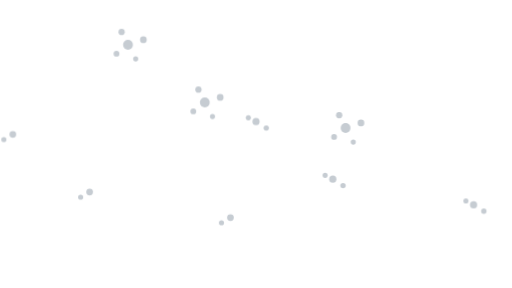
t = 0.00 s
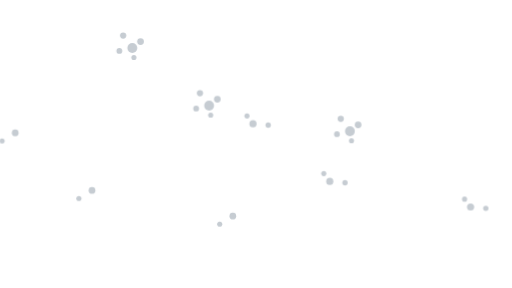
t = 1.67 s
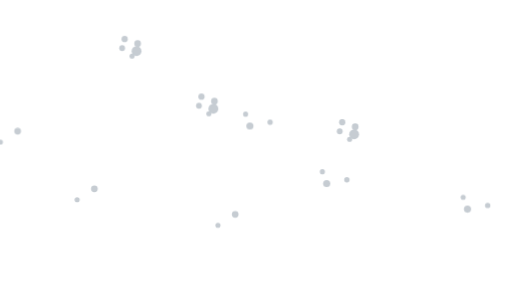
t = 3.33 s
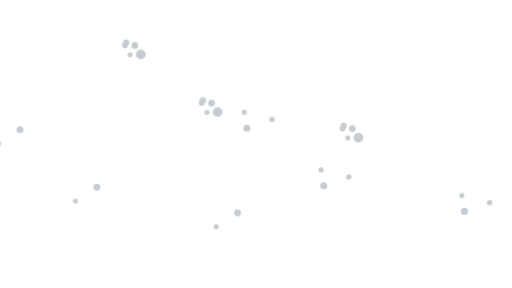
t = 5.00 s
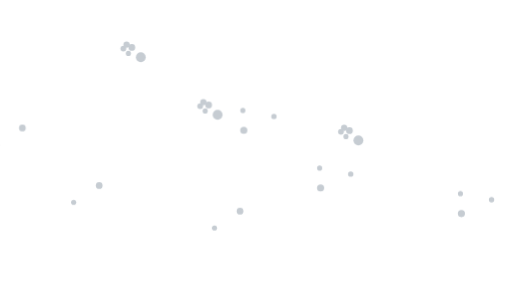
t = 6.67 s
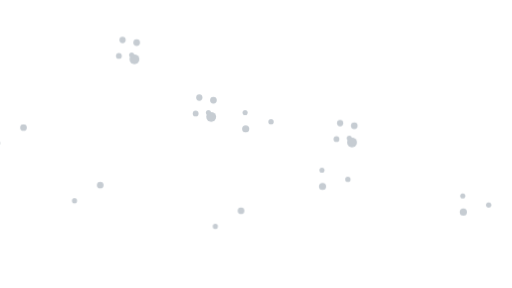
t = 8.33 s

The animated SVG that drew these frames (rendered in a browser with its animation timeline set to each time). Animation: 30 SMIL elements (animateTransform=30); frames cover the first 8.33 s, repeats indefinitely.

<svg xmlns="http://www.w3.org/2000/svg" viewBox="0 0 800 450" preserveAspectRatio="xMidYMid slice" aria-hidden="true">
  <rect width="800" height="450" fill="none"/>
  <g fill="var(--forge-text-3, #708090)" opacity="0.4">
    <g transform="translate(320,160)">
      <circle cx="0" cy="0" r="7.7"><animateTransform attributeName="transform" type="translate" values="0,0; 24,18; -12,30; 0,0" dur="18s" repeatCount="indefinite" additive="sum"/></circle>
      <circle cx="24" cy="-8" r="5.25"><animateTransform attributeName="transform" type="translate" values="0,0; -18,12; 12,-18; 0,0" dur="20s" repeatCount="indefinite" additive="sum"/></circle>
      <circle cx="-18" cy="14" r="4.55"><animateTransform attributeName="transform" type="translate" values="0,0; 15,-15; -9,24; 0,0" dur="17s" repeatCount="indefinite" additive="sum"/></circle>
      <circle cx="12" cy="22" r="4"><animateTransform attributeName="transform" type="translate" values="0,0; -12,-9; 18,6; 0,0" dur="21s" repeatCount="indefinite" additive="sum"/></circle>
      <circle cx="-10" cy="-20" r="4.9"><animateTransform attributeName="transform" type="translate" values="0,0; 9,21; -15,-6; 0,0" dur="19s" repeatCount="indefinite" additive="sum"/></circle>
    </g>
    <g transform="translate(520,280)">
      <circle cx="0" cy="0" r="5.6"><animateTransform attributeName="transform" type="translate" values="0,0; -21,15; 15,-12; 0,0" dur="22s" repeatCount="indefinite" additive="sum"/></circle>
      <circle cx="16" cy="10" r="4.2"><animateTransform attributeName="transform" type="translate" values="0,0; 12,-18; -6,15; 0,0" dur="20s" repeatCount="indefinite" additive="sum"/></circle>
      <circle cx="-12" cy="-6" r="4"><animateTransform attributeName="transform" type="translate" values="0,0; -9,-12; 12,9; 0,0" dur="21s" repeatCount="indefinite" additive="sum"/></circle>
    </g>
    <g transform="translate(140,300)">
      <circle cx="0" cy="0" r="5.25"><animateTransform attributeName="transform" type="translate" values="0,0; 18,-12; -15,18; 0,0" dur="24s" repeatCount="indefinite" additive="sum"/></circle>
      <circle cx="-14" cy="8" r="4"><animateTransform attributeName="transform" type="translate" values="0,0; -12,9; 6,-15; 0,0" dur="22s" repeatCount="indefinite" additive="sum"/></circle>
    </g>
    <!-- Duplicated sets so slice/crop previews still intersect sparse clusters -->
    <g transform="translate(-120,-90)">
      <g transform="translate(320,160)">
        <circle cx="0" cy="0" r="7.7"><animateTransform attributeName="transform" type="translate" values="0,0; 24,18; -12,30; 0,0" dur="18s" repeatCount="indefinite" additive="sum"/></circle>
        <circle cx="24" cy="-8" r="5.25"><animateTransform attributeName="transform" type="translate" values="0,0; -18,12; 12,-18; 0,0" dur="20s" repeatCount="indefinite" additive="sum"/></circle>
        <circle cx="-18" cy="14" r="4.55"><animateTransform attributeName="transform" type="translate" values="0,0; 15,-15; -9,24; 0,0" dur="17s" repeatCount="indefinite" additive="sum"/></circle>
        <circle cx="12" cy="22" r="4"><animateTransform attributeName="transform" type="translate" values="0,0; -12,-9; 18,6; 0,0" dur="21s" repeatCount="indefinite" additive="sum"/></circle>
        <circle cx="-10" cy="-20" r="4.9"><animateTransform attributeName="transform" type="translate" values="0,0; 9,21; -15,-6; 0,0" dur="19s" repeatCount="indefinite" additive="sum"/></circle>
      </g>
      <g transform="translate(520,280)">
        <circle cx="0" cy="0" r="5.6"><animateTransform attributeName="transform" type="translate" values="0,0; -21,15; 15,-12; 0,0" dur="22s" repeatCount="indefinite" additive="sum"/></circle>
        <circle cx="16" cy="10" r="4.2"><animateTransform attributeName="transform" type="translate" values="0,0; 12,-18; -6,15; 0,0" dur="20s" repeatCount="indefinite" additive="sum"/></circle>
        <circle cx="-12" cy="-6" r="4"><animateTransform attributeName="transform" type="translate" values="0,0; -9,-12; 12,9; 0,0" dur="21s" repeatCount="indefinite" additive="sum"/></circle>
      </g>
      <g transform="translate(140,300)">
        <circle cx="0" cy="0" r="5.25"><animateTransform attributeName="transform" type="translate" values="0,0; 18,-12; -15,18; 0,0" dur="24s" repeatCount="indefinite" additive="sum"/></circle>
        <circle cx="-14" cy="8" r="4"><animateTransform attributeName="transform" type="translate" values="0,0; -12,9; 6,-15; 0,0" dur="22s" repeatCount="indefinite" additive="sum"/></circle>
      </g>
    </g>
    <g transform="translate(220,40)">
      <g transform="translate(320,160)">
        <circle cx="0" cy="0" r="7.7"><animateTransform attributeName="transform" type="translate" values="0,0; 24,18; -12,30; 0,0" dur="18s" repeatCount="indefinite" additive="sum"/></circle>
        <circle cx="24" cy="-8" r="5.25"><animateTransform attributeName="transform" type="translate" values="0,0; -18,12; 12,-18; 0,0" dur="20s" repeatCount="indefinite" additive="sum"/></circle>
        <circle cx="-18" cy="14" r="4.55"><animateTransform attributeName="transform" type="translate" values="0,0; 15,-15; -9,24; 0,0" dur="17s" repeatCount="indefinite" additive="sum"/></circle>
        <circle cx="12" cy="22" r="4"><animateTransform attributeName="transform" type="translate" values="0,0; -12,-9; 18,6; 0,0" dur="21s" repeatCount="indefinite" additive="sum"/></circle>
        <circle cx="-10" cy="-20" r="4.9"><animateTransform attributeName="transform" type="translate" values="0,0; 9,21; -15,-6; 0,0" dur="19s" repeatCount="indefinite" additive="sum"/></circle>
      </g>
      <g transform="translate(520,280)">
        <circle cx="0" cy="0" r="5.6"><animateTransform attributeName="transform" type="translate" values="0,0; -21,15; 15,-12; 0,0" dur="22s" repeatCount="indefinite" additive="sum"/></circle>
        <circle cx="16" cy="10" r="4.2"><animateTransform attributeName="transform" type="translate" values="0,0; 12,-18; -6,15; 0,0" dur="20s" repeatCount="indefinite" additive="sum"/></circle>
        <circle cx="-12" cy="-6" r="4"><animateTransform attributeName="transform" type="translate" values="0,0; -9,-12; 12,9; 0,0" dur="21s" repeatCount="indefinite" additive="sum"/></circle>
      </g>
      <g transform="translate(140,300)">
        <circle cx="0" cy="0" r="5.25"><animateTransform attributeName="transform" type="translate" values="0,0; 18,-12; -15,18; 0,0" dur="24s" repeatCount="indefinite" additive="sum"/></circle>
        <circle cx="-14" cy="8" r="4"><animateTransform attributeName="transform" type="translate" values="0,0; -12,9; 6,-15; 0,0" dur="22s" repeatCount="indefinite" additive="sum"/></circle>
      </g>
    </g>
  </g>
</svg>
